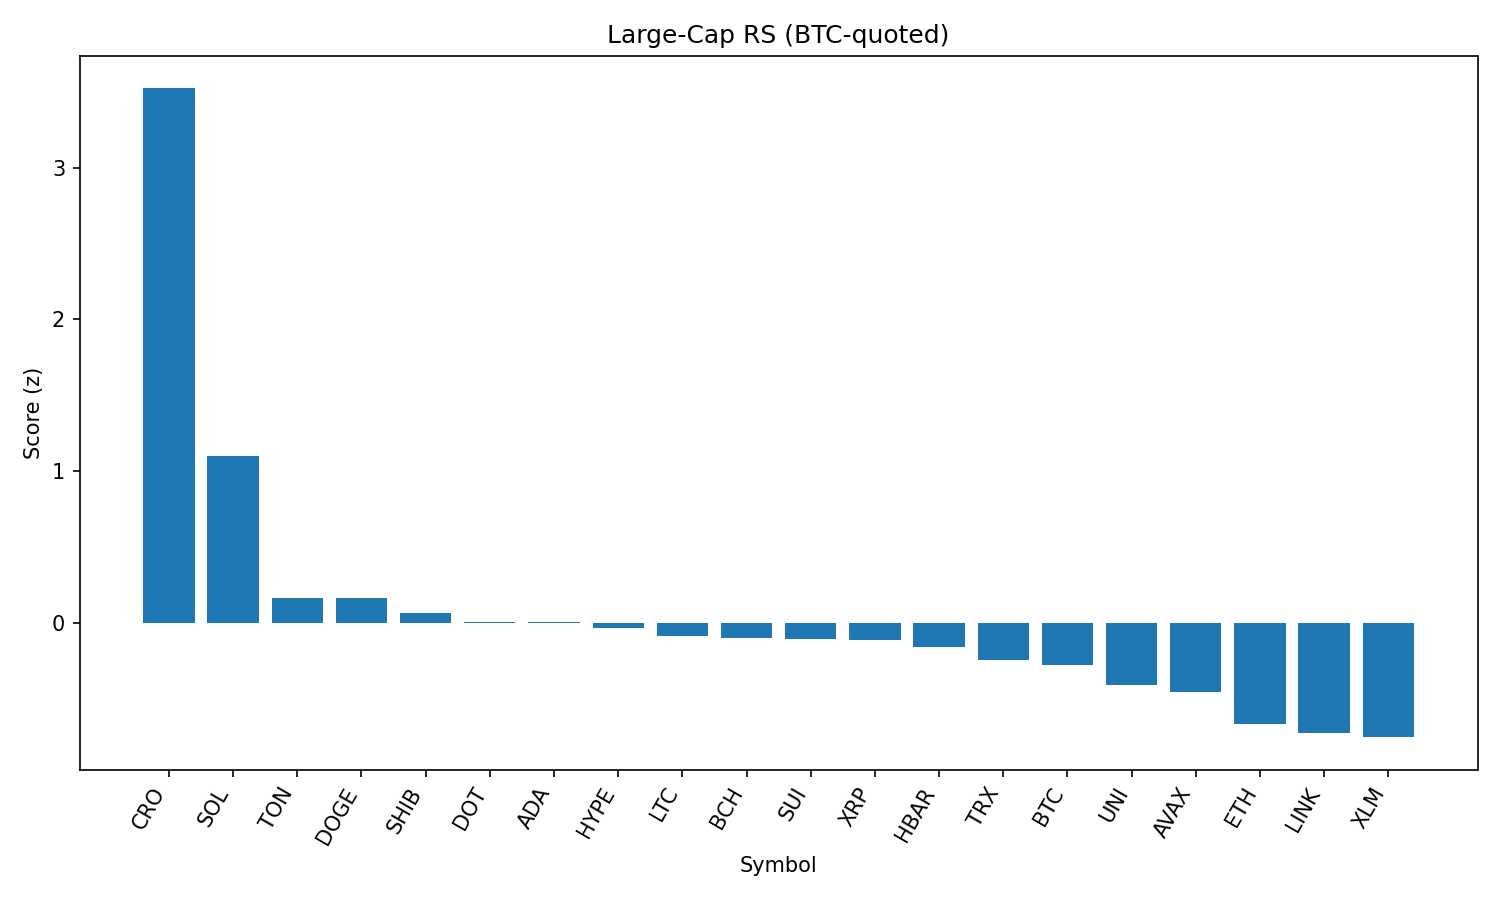

The table this chart was drawn from, first rows:
rank, name, symbol, price_btc, price_usd, pct_1h_btc, pct_24h_btc, pct_7d_btc, market_cap_rank, market_cap_usd, volume_usd, score
1, Cronos, CRO, 2.78e-06, 0.3122, 1.257, 24.37, 119.8, 22, 10609575491, 2348304030, 3.524
2, Solana, SOL, 0.001889, 212, 0.9153, 1.931, 16.85, 6, 114843610864, 13803315936, 1.099
3, Toncoin, TON, 2.827e-05, 3.17, 0.4295, -0.4631, -4.363, 28, 8147420928, 286510874, 0.1637
4, Dogecoin, DOGE, 1.98e-06, 0.2224, 0.3357, 0.6722, 2.762, 9, 33582700328, 2166363214, 0.1604
5, Shiba Inu, SHIB, 1.11711e-10, 1.254e-05, 0.3026, 0.0845, 1.173, 30, 7396601336, 202356151, 0.06652
6, Polkadot, DOT, 3.497e-05, 3.93, 0.1927, 1.234, 2.652, 34, 5988472337, 369471882, 0.006063
7, Cardano, ADA, 7.61e-06, 0.8536, 0.3323, -1.427, -0.7912, 11, 31170599996, 1528762901, 0.001613
8, Hyperliquid, HYPE, 0.0004185, 46.98, 0.4046, -4.876, 14.41, 16, 12719695742, 428999385, -0.03594
9, Litecoin, LTC, 0.001002, 112.5, 0.2427, -0.9172, -1.939, 27, 8582876403, 483517765, -0.09132
10, Bitcoin Cash, BCH, 0.004929, 553.3, 0.2045, -0.3356, -0.8444, 21, 11029251386, 153327163, -0.0984
11, Sui, SUI, 3.071e-05, 3.45, 0.2151, -0.9139, 0.7823, 19, 12125070577, 1024804063, -0.1094
12, XRP, XRP, 2.65e-05, 2.97, 0.2123, -1.278, 2.41, 3, 177291966087, 6485711518, -0.1122
13, Hedera, HBAR, 2.11e-06, 0.2374, 0.214, -1.689, 0.7141, 24, 10068450999, 242563218, -0.162
14, TRON, TRX, 3.06e-06, 0.343, 0.158, -1.608, -2.768, 10, 32465398047, 841879803, -0.2479
15, Bitcoin, BTC, 1.0, 112245, 0.0, 0.0, 0.0, 1, 2238608044580, 34476706932, -0.279
16, Uniswap, UNI, 8.796e-05, 9.87, 0.01823, -1.263, -3.939, 35, 5936777145, 346693426, -0.4147
17, Avalanche, AVAX, 0.0002171, 24.37, -0.04041, -1.655, 6.263, 23, 10307958700, 717305295, -0.4545
18, Ethereum, ETH, 0.03984, 4472, -0.2157, -2.236, 5.549, 2, 540415486994, 30665380588, -0.667
19, Chainlink, LINK, 0.0002217, 24.89, -0.434, 2.607, -0.3055, 13, 16882533245, 2725917436, -0.7276
20, Stellar, XLM, 3.35e-06, 0.3762, -0.2004, -2.129, -4.71, 20, 11813001959, 283570493, -0.7561
21, BNB, BNB, 0.00776, 871, -0.5172, 0.8777, 3.988, 5, 121194493643, 1800921032, -0.921
